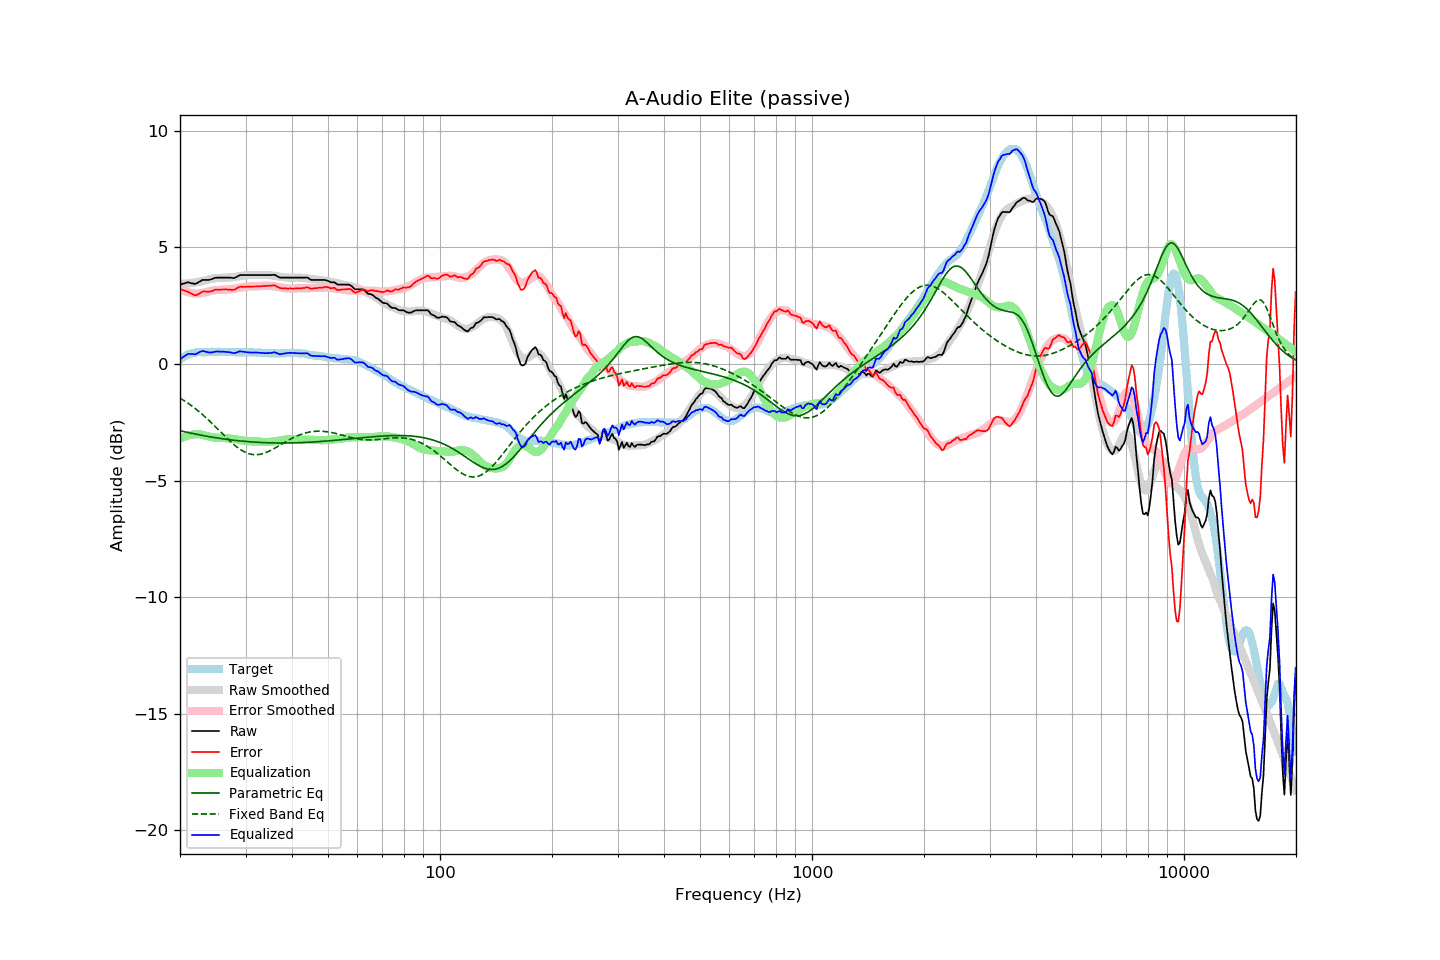

The table this chart was drawn from, first rows:
frequency, raw, error, smoothed, error_smoothed, equalization, parametric_eq, fixed_band_eq, equalized_raw, equalized_smoothed, target
20.00, 3.40, 3.21, 3.43, 3.21, -3.21, -2.87, -1.46, 0.19, 0.22, 0.19
20.20, 3.42, 3.18, 3.43, 3.17, -3.17, -2.88, -1.51, 0.25, 0.26, 0.24
20.40, 3.44, 3.15, 3.43, 3.14, -3.14, -2.90, -1.55, 0.30, 0.29, 0.29
20.61, 3.46, 3.14, 3.44, 3.12, -3.12, -2.91, -1.59, 0.34, 0.32, 0.32
20.81, 3.48, 3.11, 3.45, 3.09, -3.09, -2.93, -1.64, 0.39, 0.35, 0.37
21.02, 3.50, 3.09, 3.45, 3.07, -3.07, -2.94, -1.69, 0.43, 0.38, 0.41
21.23, 3.48, 3.05, 3.46, 3.05, -3.05, -2.96, -1.74, 0.43, 0.41, 0.43
21.44, 3.46, 3.01, 3.47, 3.04, -3.04, -2.97, -1.78, 0.42, 0.43, 0.45
21.66, 3.45, 2.98, 3.48, 3.03, -3.03, -2.99, -1.84, 0.42, 0.45, 0.47
21.87, 3.43, 2.95, 3.49, 3.02, -3.02, -3.00, -1.89, 0.41, 0.47, 0.48
22.09, 3.44, 2.94, 3.50, 3.02, -3.02, -3.02, -1.94, 0.42, 0.48, 0.50
22.31, 3.48, 2.97, 3.51, 3.01, -3.01, -3.03, -2.00, 0.47, 0.50, 0.51
22.54, 3.52, 3.01, 3.52, 3.02, -3.02, -3.04, -2.06, 0.50, 0.50, 0.51
22.76, 3.56, 3.05, 3.53, 3.03, -3.03, -3.06, -2.11, 0.53, 0.51, 0.50
22.99, 3.60, 3.10, 3.55, 3.04, -3.04, -3.07, -2.17, 0.56, 0.51, 0.49
23.22, 3.60, 3.11, 3.57, 3.06, -3.06, -3.08, -2.23, 0.54, 0.51, 0.49
23.45, 3.60, 3.11, 3.58, 3.07, -3.07, -3.09, -2.30, 0.52, 0.51, 0.49
23.69, 3.60, 3.10, 3.61, 3.09, -3.09, -3.11, -2.36, 0.50, 0.51, 0.50
23.92, 3.60, 3.10, 3.62, 3.11, -3.11, -3.12, -2.42, 0.49, 0.51, 0.50
24.16, 3.62, 3.11, 3.64, 3.13, -3.13, -3.13, -2.49, 0.49, 0.51, 0.51
24.40, 3.64, 3.12, 3.66, 3.15, -3.15, -3.14, -2.56, 0.49, 0.51, 0.52
24.65, 3.67, 3.16, 3.67, 3.16, -3.16, -3.15, -2.62, 0.51, 0.51, 0.51
24.89, 3.69, 3.18, 3.68, 3.16, -3.16, -3.16, -2.69, 0.53, 0.51, 0.51
25.14, 3.70, 3.19, 3.68, 3.17, -3.17, -3.18, -2.76, 0.53, 0.51, 0.51
25.39, 3.70, 3.18, 3.68, 3.17, -3.17, -3.19, -2.83, 0.53, 0.51, 0.52
25.65, 3.70, 3.18, 3.69, 3.17, -3.17, -3.20, -2.90, 0.53, 0.52, 0.52
25.91, 3.70, 3.19, 3.69, 3.17, -3.17, -3.21, -2.97, 0.53, 0.52, 0.51
26.16, 3.70, 3.19, 3.69, 3.18, -3.18, -3.22, -3.04, 0.52, 0.51, 0.51
26.43, 3.70, 3.19, 3.69, 3.18, -3.18, -3.23, -3.11, 0.52, 0.51, 0.51
26.69, 3.70, 3.19, 3.70, 3.19, -3.19, -3.24, -3.17, 0.51, 0.51, 0.51
26.96, 3.70, 3.18, 3.70, 3.19, -3.19, -3.24, -3.24, 0.51, 0.51, 0.52
27.23, 3.70, 3.18, 3.71, 3.20, -3.20, -3.25, -3.31, 0.50, 0.51, 0.52
27.50, 3.69, 3.17, 3.71, 3.21, -3.21, -3.26, -3.37, 0.48, 0.51, 0.52
27.77, 3.68, 3.17, 3.72, 3.22, -3.22, -3.27, -3.43, 0.46, 0.51, 0.50
28.05, 3.69, 3.19, 3.73, 3.23, -3.23, -3.28, -3.49, 0.46, 0.50, 0.50
28.33, 3.72, 3.23, 3.74, 3.24, -3.24, -3.29, -3.54, 0.48, 0.50, 0.49
28.62, 3.76, 3.27, 3.75, 3.25, -3.25, -3.29, -3.60, 0.51, 0.50, 0.49
28.90, 3.80, 3.30, 3.76, 3.26, -3.26, -3.30, -3.65, 0.54, 0.50, 0.50
29.19, 3.81, 3.32, 3.77, 3.27, -3.27, -3.31, -3.69, 0.54, 0.50, 0.49
29.48, 3.81, 3.30, 3.78, 3.28, -3.28, -3.31, -3.73, 0.52, 0.50, 0.51
29.78, 3.81, 3.31, 3.79, 3.30, -3.30, -3.32, -3.77, 0.51, 0.50, 0.50
30.08, 3.81, 3.30, 3.80, 3.31, -3.31, -3.33, -3.80, 0.50, 0.50, 0.51
30.38, 3.81, 3.31, 3.81, 3.31, -3.31, -3.33, -3.83, 0.50, 0.50, 0.50
30.68, 3.81, 3.31, 3.82, 3.32, -3.32, -3.34, -3.85, 0.49, 0.50, 0.50
30.99, 3.81, 3.32, 3.82, 3.32, -3.32, -3.34, -3.87, 0.49, 0.50, 0.49
31.30, 3.81, 3.32, 3.82, 3.32, -3.32, -3.35, -3.88, 0.49, 0.49, 0.49
31.61, 3.81, 3.32, 3.82, 3.32, -3.32, -3.35, -3.89, 0.49, 0.49, 0.49
31.93, 3.81, 3.32, 3.81, 3.32, -3.32, -3.36, -3.89, 0.49, 0.49, 0.49
32.24, 3.81, 3.33, 3.81, 3.32, -3.32, -3.36, -3.89, 0.49, 0.49, 0.48
32.57, 3.81, 3.32, 3.81, 3.33, -3.33, -3.37, -3.89, 0.48, 0.48, 0.49
32.89, 3.81, 3.32, 3.81, 3.34, -3.34, -3.37, -3.87, 0.47, 0.48, 0.49
33.22, 3.81, 3.33, 3.82, 3.34, -3.34, -3.37, -3.86, 0.47, 0.48, 0.47
33.55, 3.81, 3.34, 3.82, 3.35, -3.35, -3.38, -3.84, 0.46, 0.47, 0.47
33.89, 3.81, 3.35, 3.82, 3.35, -3.35, -3.38, -3.81, 0.46, 0.47, 0.46
34.23, 3.81, 3.34, 3.81, 3.35, -3.35, -3.38, -3.79, 0.46, 0.46, 0.47
34.57, 3.81, 3.35, 3.81, 3.35, -3.35, -3.38, -3.76, 0.46, 0.46, 0.46
34.92, 3.81, 3.35, 3.80, 3.34, -3.34, -3.39, -3.72, 0.47, 0.46, 0.46
35.27, 3.81, 3.36, 3.79, 3.34, -3.34, -3.39, -3.69, 0.47, 0.46, 0.45
35.62, 3.82, 3.37, 3.78, 3.33, -3.33, -3.39, -3.65, 0.49, 0.45, 0.45
35.97, 3.82, 3.37, 3.77, 3.32, -3.32, -3.39, -3.61, 0.50, 0.45, 0.45
... 635 more rows
